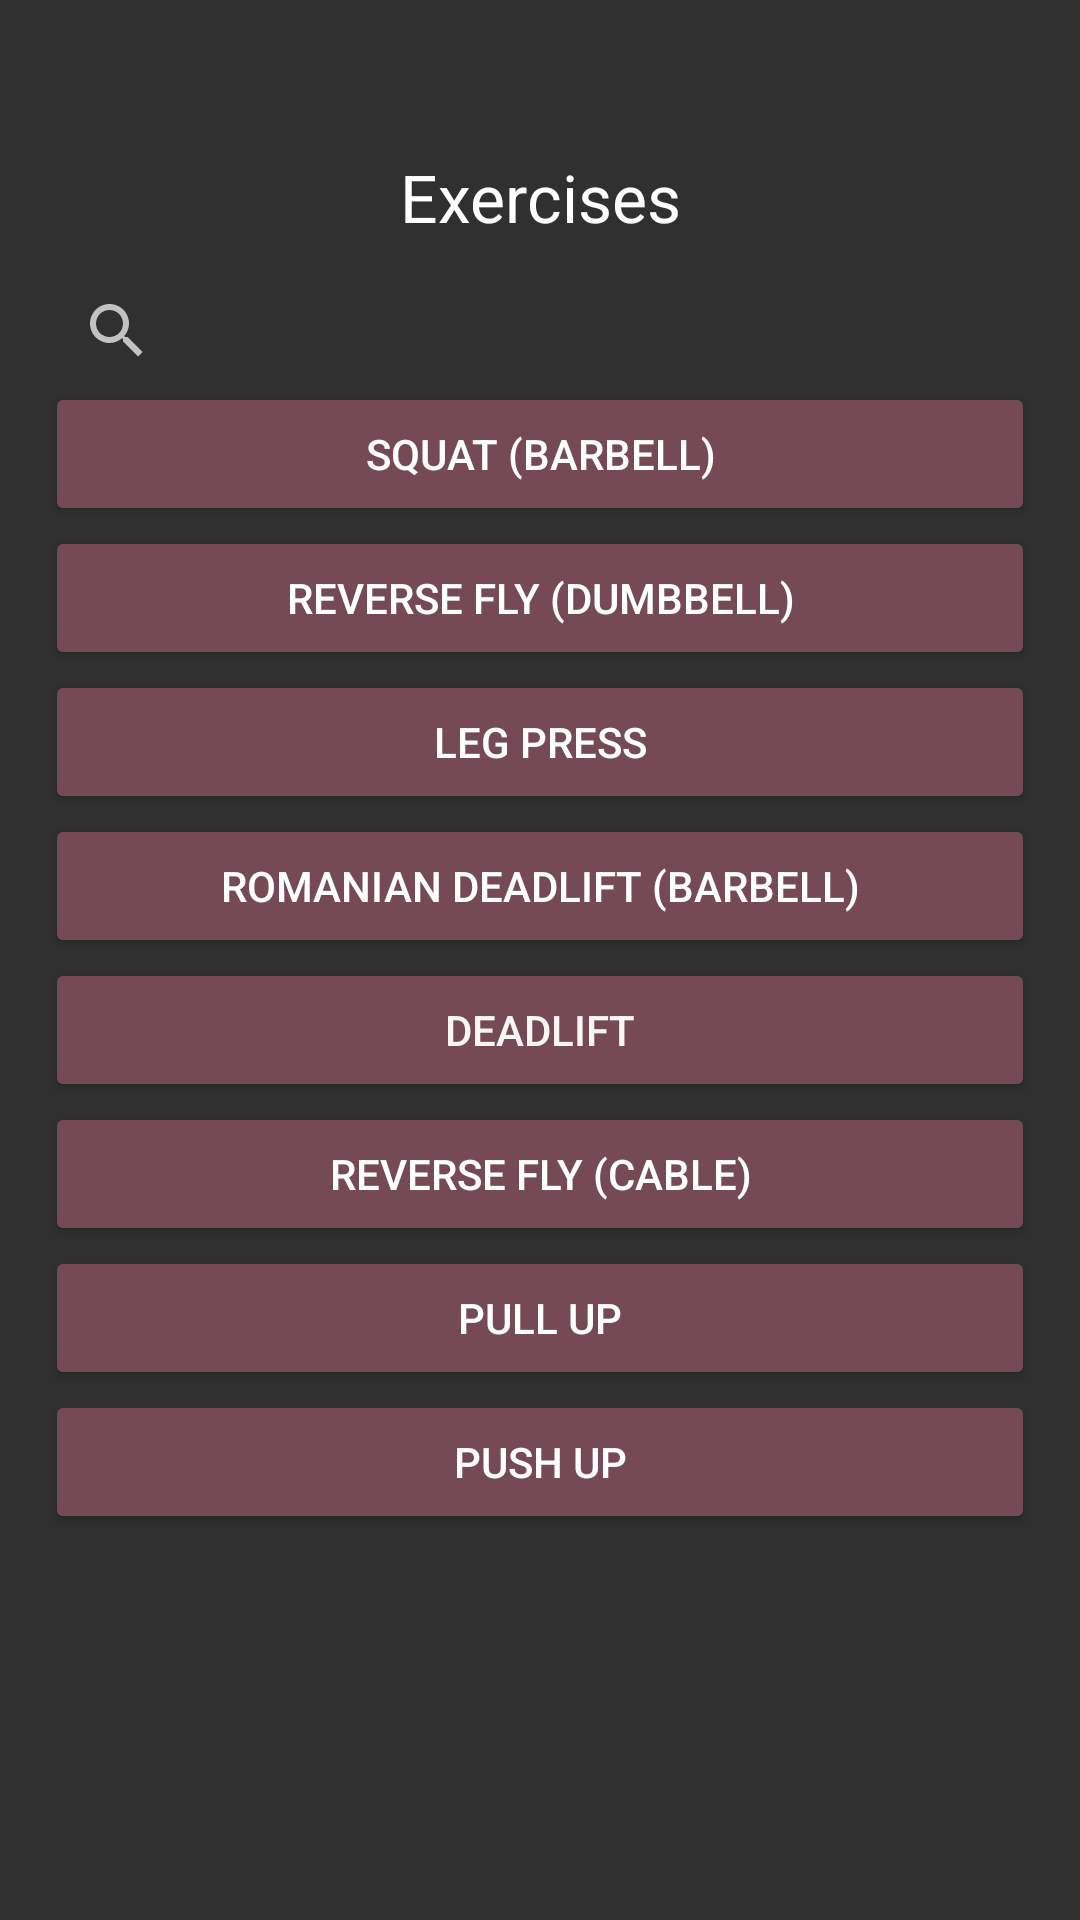

Produce the Android XML layout that renders to this screen, including the resource entries it uses.
<!-- AndroidManifest.xml: application theme Theme.AppCompat -->
<!-- res/layout/activity_exercise.xml -->
<?xml version="1.0" encoding="utf-8"?>
<androidx.constraintlayout.widget.ConstraintLayout xmlns:android="http://schemas.android.com/apk/res/android"
                                                   xmlns:app="http://schemas.android.com/apk/res-auto" xmlns:tools="http://schemas.android.com/tools" android:layout_width="match_parent"
                                                   android:layout_height="match_parent">
    <androidx.constraintlayout.widget.ConstraintLayout
            android:layout_width="match_parent"
            android:layout_height="match_parent"
            android:padding="15dp"
            tools:context=".View.AddWorkoutActivity">

        <LinearLayout
                android:layout_width="match_parent"
                android:layout_height="match_parent"
                android:orientation="vertical">

            <TextView
                    android:id="@+id/routineLabel2"
                    android:layout_width="match_parent"
                    android:layout_height="wrap_content"
                    android:layout_marginTop="36dp"
                    android:layout_marginBottom="13dp"
                    android:gravity="center"
                    android:text="Exercises"
                    android:textAppearance="@style/TextAppearance.AppCompat.Large"
                    android:textAllCaps="false"/>
            <SearchView
                    android:layout_width="match_parent"
                    android:layout_height="34dp"/>
            <LinearLayout
                    android:orientation="vertical"
                    android:layout_width="match_parent"
                    android:layout_height="413dp">
                <Button
                        android:text="Squat (Barbell)"
                        android:layout_width="match_parent"
                        android:layout_height="wrap_content" android:id="@+id/button9"
                        android:backgroundTint="#754956" android:textStyle="normal" android:textColor="#FFFEFE"/>
                <Button
                        android:text="Reverse Fly (Dumbbell)"
                        android:layout_width="match_parent"
                        android:layout_height="wrap_content" android:id="@+id/button10"
                        android:backgroundTint="#754956" android:textStyle="normal" android:textColor="#FFFFFF"/>
                <Button
                        android:text="Leg Press"
                        android:layout_width="match_parent"
                        android:layout_height="wrap_content" android:id="@+id/button11"
                        android:backgroundTint="#754956" android:textColor="#FFFFFF" android:textStyle="normal"/>
                <Button
                        android:text="Romanian Deadlift (Barbell)"
                        android:layout_width="match_parent"
                        android:layout_height="wrap_content" android:id="@+id/button13"
                        android:backgroundTint="#754956" android:textColor="#FFFFFF" android:textStyle="normal"/>
                <Button
                        android:text="Deadlift"
                        android:layout_width="match_parent"
                        android:layout_height="wrap_content" android:id="@+id/button14"
                        android:backgroundTint="#754956" android:textColor="#FAF6F6" android:textStyle="normal"/>
                <Button
                        android:text="Reverse Fly (Cable)"
                        android:layout_width="match_parent"
                        android:layout_height="wrap_content" android:id="@+id/button15"
                        android:backgroundTint="#754956" android:textColor="#FFFFFF" android:textStyle="normal"/>
                <Button
                        android:text="Pull Up"
                        android:layout_width="match_parent"
                        android:layout_height="wrap_content" android:id="@+id/button16"
                        android:backgroundTint="#754956" android:textStyle="normal" android:textColor="#FFFFFF"/>
                <Button
                        android:text="Push Up"
                        android:layout_width="match_parent"
                        android:layout_height="wrap_content" android:id="@+id/button17"
                        android:backgroundTint="#754956" android:textColor="#FFFFFF" android:textStyle="normal"/>
            </LinearLayout>
            <androidx.constraintlayout.widget.ConstraintLayout
                    android:layout_width="match_parent"
                    android:layout_height="match_parent">

                <Button
                        android:text="Add Exercise"
                        android:layout_width="225dp"
                        android:layout_height="46dp" android:id="@+id/button23"
                        app:layout_constraintStart_toStartOf="parent"
                        android:layout_marginStart="146dp" app:layout_constraintTop_toTopOf="parent"
                        android:layout_marginTop="60dp" android:layout_marginEnd="148dp"
                        app:layout_constraintEnd_toEndOf="parent" app:layout_constraintBottom_toBottomOf="parent"
                        android:layout_marginBottom="68dp" android:textStyle="normal" android:backgroundTint="#632247"
                        android:textColor="#E1F2EE" android:textAlignment="center"
                        app:layout_constraintHorizontal_bias="0.416" app:layout_constraintVertical_bias="1.0"/>
            </androidx.constraintlayout.widget.ConstraintLayout>

        </LinearLayout>

    </androidx.constraintlayout.widget.ConstraintLayout>
</androidx.constraintlayout.widget.ConstraintLayout>
<!-- resources referenced by this layout -->
<resources>

</resources>
